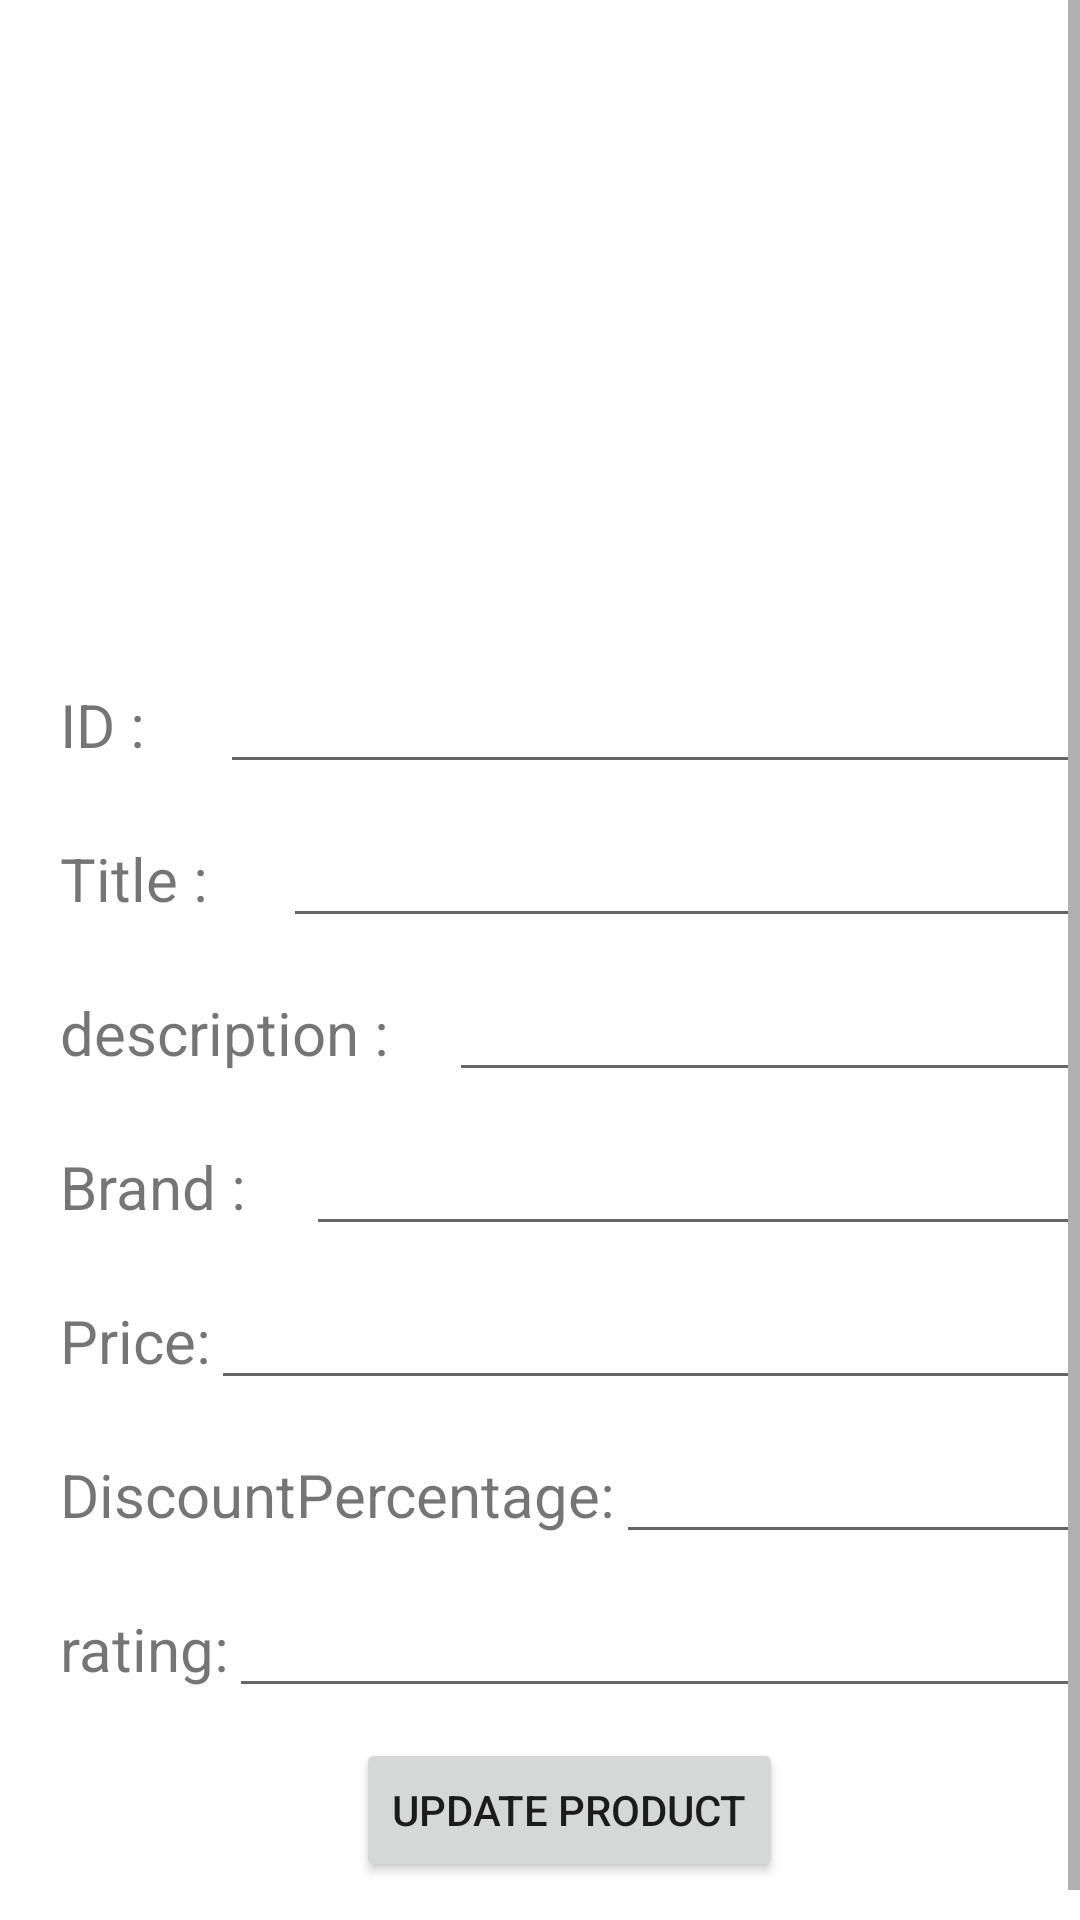

Write the Android layout XML for this screen, with the resource values it uses.
<!-- AndroidManifest.xml: application theme Theme.NMIMSAssignment -->
<!-- res/layout/activity_update.xml -->
<?xml version="1.0" encoding="utf-8"?>
<ScrollView xmlns:android="http://schemas.android.com/apk/res/android"
    android:layout_width="match_parent"
    android:layout_height="match_parent"
    android:fillViewport="true">
<LinearLayout
    xmlns:app="http://schemas.android.com/apk/res-auto"
    xmlns:tools="http://schemas.android.com/tools"
    android:layout_width="match_parent"
    android:layout_height="match_parent"
    android:orientation="vertical"
    android:layout_margin="10dp"
    tools:context=".updateActivity">


    <ImageView
        android:id="@+id/img_thumbnail"
        android:layout_gravity="center"
        android:layout_width="match_parent"
        android:layout_height="200dp"/>
    <LinearLayout
        android:layout_width="match_parent"
        android:orientation="vertical"
        android:layout_margin="5dp"
        android:layout_height="wrap_content">
        <LinearLayout
            android:layout_width="match_parent"
            android:layout_height="wrap_content"
            android:layout_margin="5dp"
            android:orientation="horizontal">
            <TextView
                android:text="ID : "
                android:textSize="20dp"
                android:layout_marginRight="20dp"
                android:layout_width="wrap_content"
                android:layout_height="wrap_content"/>
            <EditText
                android:id="@+id/txt_id"
                android:layout_weight="1"
                android:layout_width="wrap_content"
                android:layout_height="wrap_content"/>
        </LinearLayout>
        <LinearLayout
            android:layout_width="match_parent"
            android:layout_height="wrap_content"
            android:layout_margin="5dp"
            android:orientation="horizontal">
            <TextView
                android:text="Title : "
                android:textSize="20dp"
                android:layout_marginRight="20dp"
                android:layout_width="wrap_content"
                android:layout_height="wrap_content"/>
            <EditText
                android:id="@+id/txt_title"
                android:layout_weight="1"
                android:layout_width="wrap_content"
                android:layout_height="wrap_content"/>
        </LinearLayout>
        <LinearLayout
            android:layout_width="match_parent"
            android:layout_height="wrap_content"
            android:layout_margin="5dp"
            android:orientation="horizontal">
            <TextView
                android:text="description :"
                android:textSize="20dp"
                android:layout_marginRight="20dp"
                android:layout_width="wrap_content"
                android:layout_height="wrap_content"/>
            <EditText
                android:id="@+id/txt_description"
                android:layout_weight="1"
                android:inputType="textMultiLine"
                android:layout_width="wrap_content"
                android:layout_height="wrap_content"/>

        </LinearLayout>
        <LinearLayout
            android:layout_width="match_parent"
            android:layout_height="wrap_content"
            android:layout_margin="5dp"
            android:orientation="horizontal">
            <TextView
                android:text="Brand :"
                android:textSize="20dp"
                android:layout_marginRight="20dp"
                android:layout_width="wrap_content"
                android:layout_height="wrap_content"/>
            <EditText
                android:id="@+id/txt_brand"
                android:layout_weight="1"
                android:layout_width="wrap_content"
                android:layout_height="wrap_content"/>

        </LinearLayout>
        <LinearLayout
            android:layout_width="match_parent"
            android:layout_height="wrap_content"
            android:layout_margin="5dp"
            android:orientation="horizontal">
            <TextView
                android:text="Price:"
                android:textSize="20dp"
                android:layout_width="wrap_content"
                android:layout_height="wrap_content"/>
            <EditText
                android:id="@+id/txt_price"
                android:layout_weight="1"
                android:layout_width="wrap_content"
                android:layout_height="wrap_content"/>

        </LinearLayout>
        <LinearLayout
            android:layout_width="match_parent"
            android:layout_height="wrap_content"
            android:layout_margin="5dp"
            android:orientation="horizontal">
            <TextView
                android:text="DiscountPercentage:"
                android:textSize="20dp"
                android:layout_width="wrap_content"
                android:layout_height="wrap_content"/>
            <EditText
                android:id="@+id/txt_discountPercentage"
                android:layout_weight="1"
                android:layout_width="wrap_content"
                android:layout_height="wrap_content"/>

        </LinearLayout>
        <LinearLayout
            android:layout_width="match_parent"
            android:layout_height="wrap_content"
            android:layout_margin="5dp"
            android:orientation="horizontal">
            <TextView
                android:text="rating:"
                android:textSize="20dp"
                android:layout_width="wrap_content"
                android:layout_height="wrap_content"/>
            <EditText
                android:id="@+id/txt_rating"
                android:layout_weight="1"
                android:layout_width="wrap_content"
                android:layout_height="wrap_content"/>

        </LinearLayout>

        <LinearLayout
            android:layout_width="match_parent"
            android:layout_height="wrap_content"
            android:layout_margin="5dp"
            android:gravity="center"
            android:orientation="horizontal">
           <Button
               android:id="@+id/btn_update"
               android:text="Update Product"
               android:layout_width="wrap_content"
               android:layout_height="wrap_content"/>

        </LinearLayout>


    </LinearLayout>

</LinearLayout>
</ScrollView>
<!-- resources referenced by this layout -->
<resources>
  <style name="Theme.NMIMSAssignment" parent="Theme.MaterialComponents.DayNight.DarkActionBar">
          
          <item name="colorPrimary">@color/purple_500</item>
          <item name="colorPrimaryVariant">@color/purple_700</item>
          <item name="colorOnPrimary">@color/white</item>
          
          <item name="colorSecondary">@color/teal_200</item>
          <item name="colorSecondaryVariant">@color/teal_700</item>
          <item name="colorOnSecondary">@color/black</item>
          
          <item name="android:statusBarColor" tools:targetApi="l">?attr/colorPrimaryVariant</item>
          
      </style>
  <!-- not gathered from this repository: default colours our renderer supplied (Android Studio template values) -->
  <color name="purple_500">#FF6200EE</color>
  <color name="purple_700">#FF3700B3</color>
  <color name="teal_200">#FF03DAC5</color>
  <color name="teal_700">#FF018786</color>
  <color name="black">#FF000000</color>
  <color name="white">#FFFFFFFF</color>
</resources>
